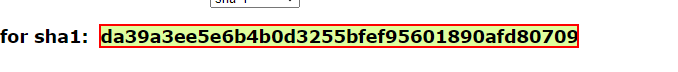
Task: Robotic Enterprise Framework Deep Dive Project 1
Workflow: SHA1_OnlineGetHashCode

Step 1: get-text from the element
